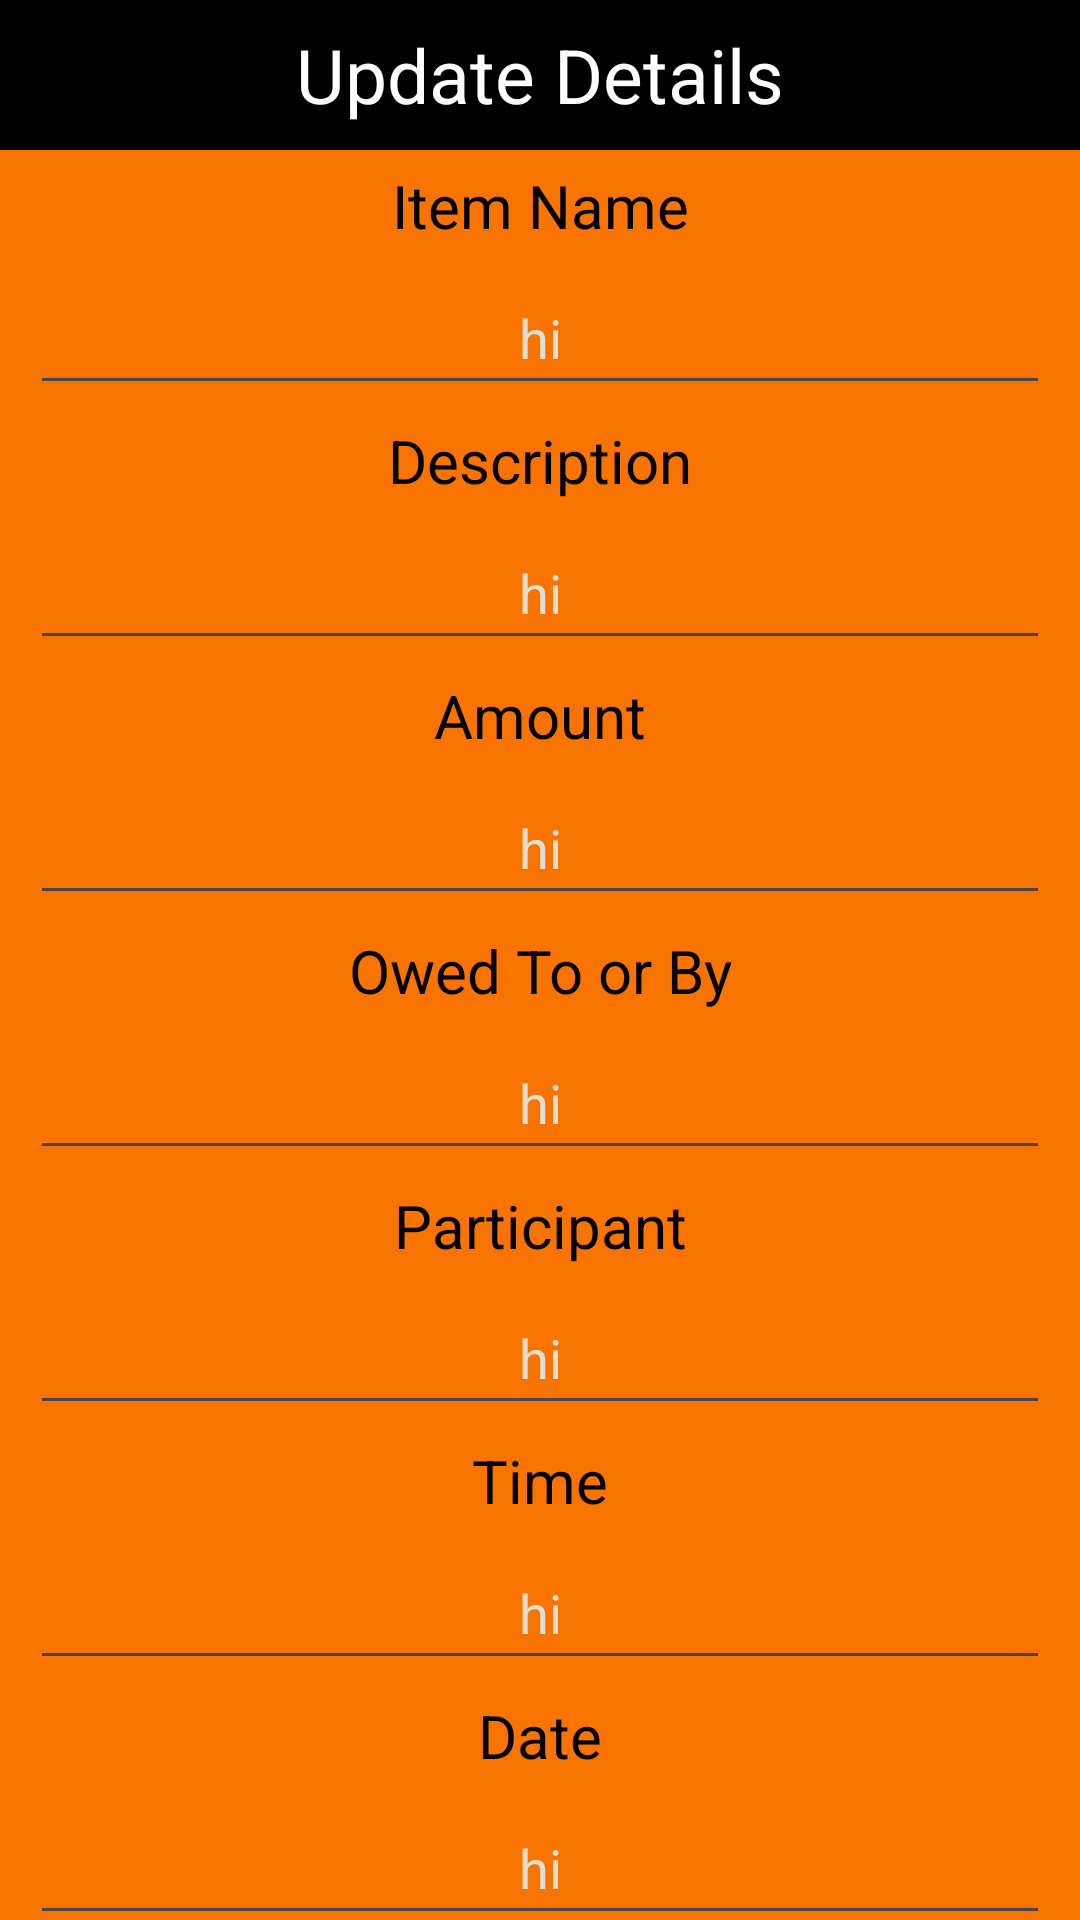

Write the Android layout XML for this screen, with the resource values it uses.
<!-- AndroidManifest.xml: application theme Theme.ExpenseTrackerFirebase -->
<!-- res/layout/update_popup.xml -->
<?xml version="1.0" encoding="utf-8"?>
<LinearLayout xmlns:android="http://schemas.android.com/apk/res/android"
    android:layout_width="match_parent"
    android:layout_height="match_parent"
    android:background="@color/orange1"
    android:backgroundTint="@color/orange1"
    android:foregroundTint="@color/orange1"
    android:orientation="vertical">

    <TextView
        android:layout_width="match_parent"
        android:layout_height="50dp"
        android:background="@color/black"
        android:gravity="center"
        android:text="Update Details"
        android:textColor="@color/white"
        android:textSize="25dp" />

    <TextView
        android:layout_width="match_parent"
        android:layout_height="wrap_content"
        android:layout_marginTop="5dp"
        android:layout_marginBottom="5dp"
        android:gravity="center"
        android:text="Item Name"
        android:textColor="@color/black"
        android:textSize="20sp" />

    <EditText
        android:id="@+id/txtName"
        android:layout_width="match_parent"
        android:layout_height="48dp"
        android:layout_marginLeft="10dp"
        android:layout_marginRight="10dp"

        android:gravity="center"

        android:text="hi"
        android:textColor="@color/slate1" />

    <TextView
        android:layout_width="match_parent"
        android:layout_height="wrap_content"
        android:layout_marginTop="5dp"
        android:layout_marginBottom="5dp"
        android:gravity="center"

        android:text="Description"
        android:textColor="@color/black"
        android:textSize="20sp" />

    <EditText
        android:id="@+id/txtDescription"
        android:layout_width="match_parent"
        android:layout_height="48dp"
        android:layout_marginLeft="10dp"
        android:layout_marginRight="10dp"
        android:gravity="center"
        android:text="hi"

        android:textColor="@color/slate1" />

    <TextView
        android:layout_width="match_parent"
        android:layout_height="wrap_content"
        android:layout_marginTop="5dp"
        android:layout_marginBottom="5dp"
        android:gravity="center"
        android:text="Amount"

        android:textColor="@color/black"
        android:textSize="20sp" />

    <EditText
        android:id="@+id/txtAmount"
        android:layout_width="match_parent"
        android:layout_height="48dp"
        android:layout_marginLeft="10dp"
        android:layout_marginRight="10dp"
        android:gravity="center"
        android:text="hi"

        android:textColor="@color/slate1" />

    <TextView
        android:layout_width="match_parent"
        android:layout_height="wrap_content"
        android:layout_marginTop="5dp"
        android:layout_marginBottom="5dp"
        android:gravity="center"
        android:text="Owed To or By"

        android:textColor="@color/black"
        android:textSize="20sp" />

    <EditText
        android:id="@+id/txtToOrBy"
        android:layout_width="match_parent"
        android:layout_height="48dp"
        android:layout_marginLeft="10dp"
        android:layout_marginRight="10dp"
        android:gravity="center"
        android:text="hi"

        android:textColor="@color/slate1" />
    <TextView
        android:layout_width="match_parent"
        android:layout_height="wrap_content"
        android:layout_marginTop="5dp"
        android:layout_marginBottom="5dp"
        android:gravity="center"
        android:textColor="@color/black"
        android:text="Participant"
        android:textSize="20sp" />

    <EditText
        android:id="@+id/txtParticipant"
        android:layout_width="match_parent"
        android:layout_height="48dp"
        android:layout_marginLeft="10dp"
        android:layout_marginRight="10dp"
        android:gravity="center"
        android:text="hi"
        android:textColor="@color/slate1" />

    <TextView
        android:layout_width="match_parent"
        android:layout_height="wrap_content"
        android:layout_marginTop="5dp"
        android:layout_marginBottom="5dp"
        android:gravity="center"
        android:text="Time"
        android:textColor="@color/black"

        android:textSize="20sp" />

    <EditText
        android:id="@+id/txtTime"
        android:layout_width="match_parent"
        android:layout_height="48dp"
        android:layout_marginLeft="10dp"
        android:layout_marginRight="10dp"
        android:gravity="center"
        android:text="hi"

        android:textColor="@color/slate1" />


    <TextView
        android:layout_width="match_parent"
        android:layout_height="wrap_content"
        android:layout_marginTop="5dp"
        android:layout_marginBottom="5dp"
        android:gravity="center"
        android:text="Date"
        android:textColor="@color/black"

        android:textSize="20sp" />

    <EditText
        android:id="@+id/txtDate"
        android:layout_width="match_parent"
        android:layout_height="48dp"
        android:layout_marginLeft="10dp"
        android:layout_marginRight="10dp"
        android:gravity="center"
        android:text="hi"

        android:textColor="@color/slate1" />




    <Button
        android:id="@+id/btnUpdate"
        android:layout_width="match_parent"
        android:layout_height="59dp"
        android:layout_marginLeft="25dp"
        android:layout_marginRight="25dp"
        android:backgroundTint="@color/dark1"
        android:gravity="center"
        android:text="Update"
        android:textColor="@color/white"
        android:textSize="21dp" />

</LinearLayout>
<!-- resources referenced by this layout -->
<resources>
  <color name="black">#FF000000</color>
  <color name="dark1">#32012F</color>
  <color name="orange1">#F97300</color>
  <color name="slate1">#E2DFD0</color>
  <color name="white">#FFFFFFFF</color>
  <style name="Theme.ExpenseTrackerFirebase" parent="Base.Theme.ExpenseTrackerFirebase" />
  <style name="Base.Theme.ExpenseTrackerFirebase" parent="Theme.Material3.DayNight.NoActionBar">
          
          
      </style>
</resources>
